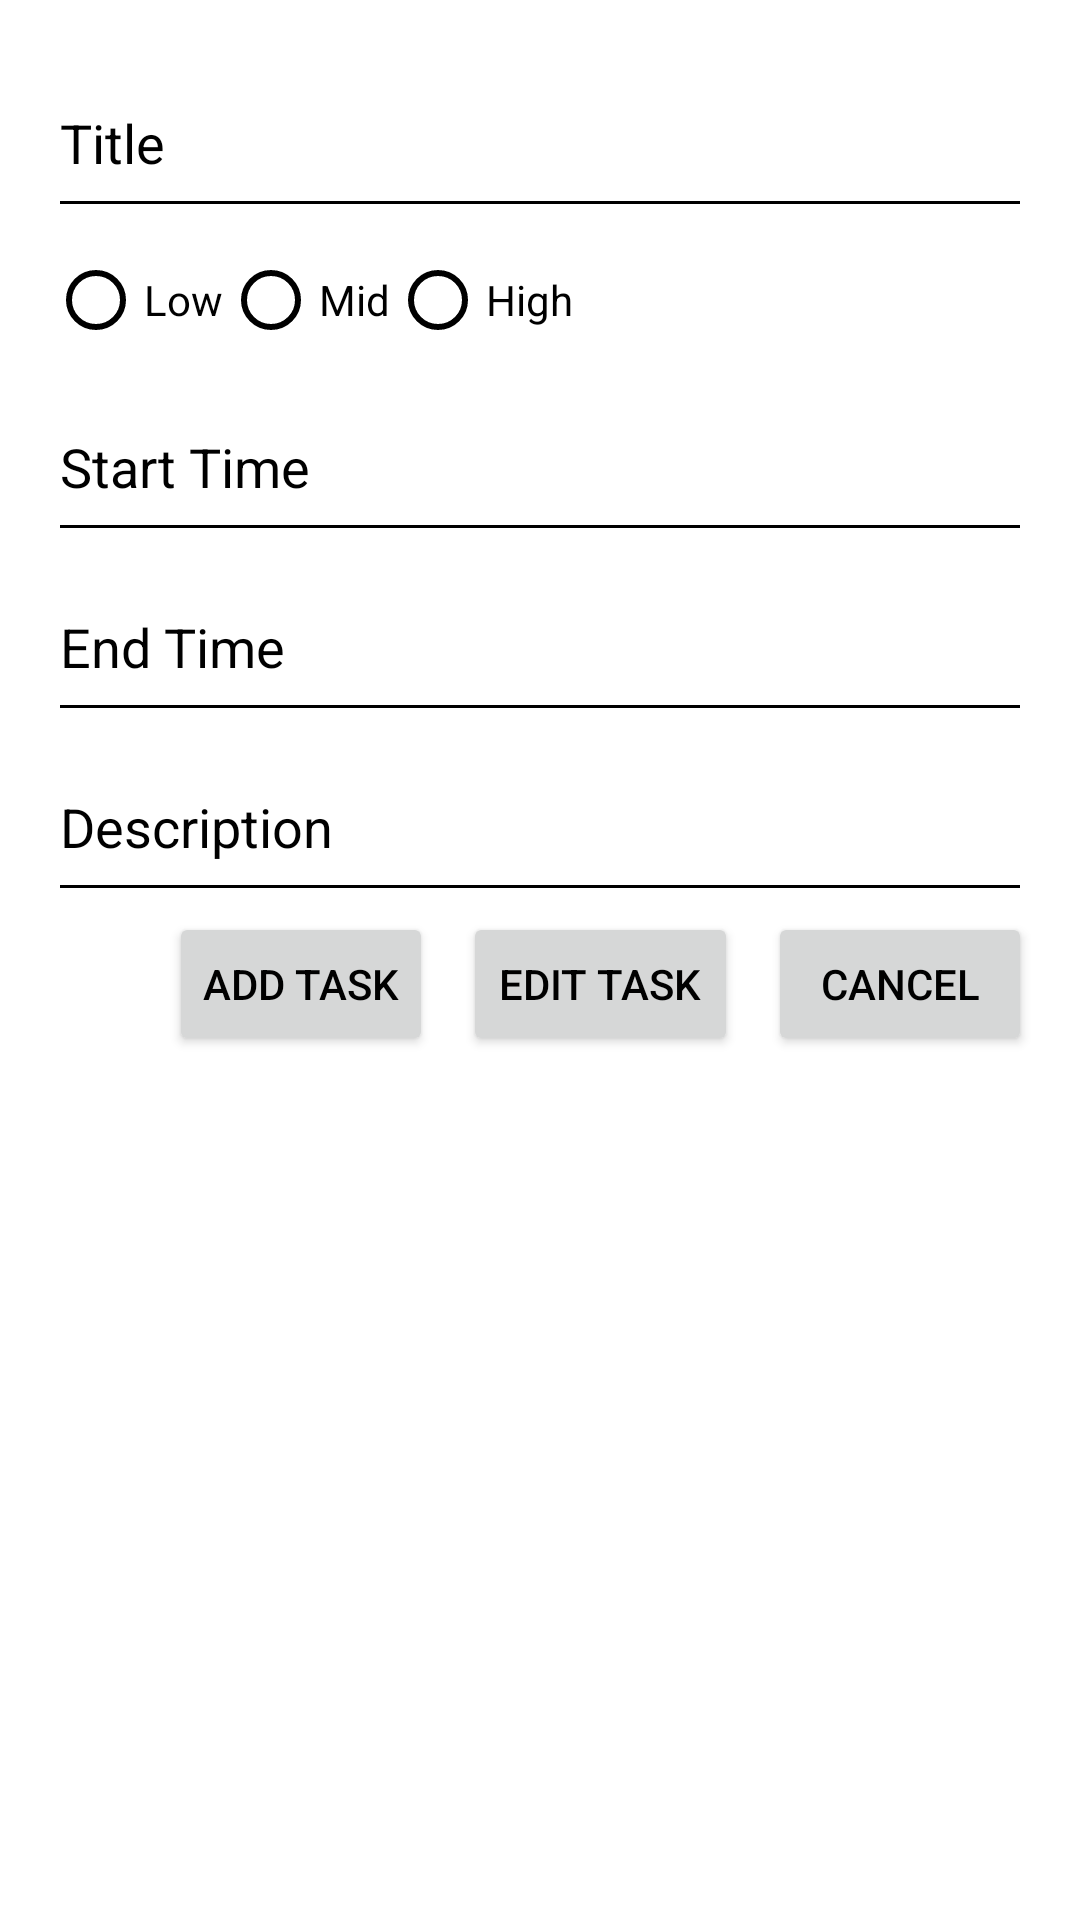

Android layout source for this screen:
<!-- AndroidManifest.xml: application theme Theme.Todoapp -->
<!-- res/layout/fragment_daily_plan_change.xml -->
<?xml version="1.0" encoding="utf-8"?>
<LinearLayout xmlns:android="http://schemas.android.com/apk/res/android"
    android:layout_width="match_parent"
    android:layout_height="match_parent"
    android:orientation="vertical"
    android:padding="16dp">

    <LinearLayout
        android:layout_width="match_parent"
        android:layout_height="wrap_content"
        android:orientation="vertical">

        <EditText
            android:id="@+id/titleEditText"
            android:layout_width="match_parent"
            android:layout_height="wrap_content"
            android:hint="Title"
            android:textColor="@color/black"
            android:textColorHint="@color/black"
            android:backgroundTint="@color/black"
            android:textCursorDrawable="@null"
            android:minHeight="60dp" />

        <RadioGroup
            android:id="@+id/priorityRadioButton"
            android:layout_width="wrap_content"
            android:layout_height="wrap_content"
            android:orientation="horizontal">

            <RadioButton
                android:id="@+id/lowRadioButton"
                android:layout_width="wrap_content"
                android:layout_height="wrap_content"
                android:textColor="@color/black"
                android:textColorHint="@color/black"
                android:buttonTint="@color/black"
                android:textCursorDrawable="@null"
                android:text="Low" />

            <RadioButton
                android:id="@+id/midRadioButton"
                android:layout_width="wrap_content"
                android:layout_height="wrap_content"
                android:textColor="@color/black"
                android:textColorHint="@color/black"
                android:buttonTint="@color/black"
                android:textCursorDrawable="@null"
                android:text="Mid" />

            <RadioButton
                android:id="@+id/highRadioButton"
                android:layout_width="wrap_content"
                android:layout_height="wrap_content"
                android:textColor="@color/black"
                android:textColorHint="@color/black"
                android:buttonTint="@color/black"
                android:textCursorDrawable="@null"
                android:text="High" />

        </RadioGroup>

        <EditText
            android:id="@+id/startTimeEditText"
            android:layout_width="match_parent"
            android:layout_height="wrap_content"
            android:layout_weight="1"
            android:minHeight="60dp"
            android:textColor="@color/black"
            android:textColorHint="@color/black"
            android:backgroundTint="@color/black"
            android:textCursorDrawable="@null"
            android:hint="Start Time" />

        <EditText
            android:id="@+id/endTimeEditText"
            android:layout_width="match_parent"
            android:layout_height="wrap_content"
            android:layout_weight="1"
            android:minHeight="60dp"
            android:textColor="@color/black"
            android:textColorHint="@color/black"
            android:backgroundTint="@color/black"
            android:textCursorDrawable="@null"
            android:hint="End Time" />

        <EditText
            android:id="@+id/descriptionEditText"
            android:layout_width="match_parent"
            android:layout_height="wrap_content"
            android:minHeight="60dp"
            android:textColor="@color/black"
            android:textColorHint="@color/black"
            android:backgroundTint="@color/black"
            android:textCursorDrawable="@null"
            android:hint="Description" />
    </LinearLayout>

    <LinearLayout
        android:layout_width="match_parent"
        android:layout_height="wrap_content"
        android:orientation="horizontal"
        android:gravity="end">

        <Button
            android:id="@+id/createButton"
            android:layout_width="wrap_content"
            android:layout_height="wrap_content"
            android:padding="5dp"
            android:layout_marginLeft="10dp"
            android:text="Add Task" />

        <Button
            android:id="@+id/editButton"
            android:layout_width="wrap_content"
            android:layout_height="wrap_content"
            android:layout_marginLeft="10dp"
            android:text="Edit Task" />

        <Button
            android:id="@+id/cancelButton"
            android:layout_width="wrap_content"
            android:layout_height="wrap_content"
            android:layout_marginLeft="10dp"
            android:text="Cancel" />

    </LinearLayout>

</LinearLayout>
<!-- resources referenced by this layout -->
<resources>
  <color name="black">#FF000000</color>
  <style name="Theme.Todoapp" parent="Theme.MaterialComponents.DayNight.DarkActionBar">
          
          <item name="colorPrimary">@color/purple_500</item>
          <item name="colorPrimaryVariant">@color/purple_700</item>
          <item name="colorOnPrimary">@color/white</item>
          
          <item name="colorSecondary">@color/teal_200</item>
          <item name="colorSecondaryVariant">@color/teal_700</item>
          <item name="colorOnSecondary">@color/black</item>
          <item name="android:textColor">@color/black</item>/&gt;
          
          <item name="android:statusBarColor">?attr/colorPrimaryVariant</item>
          
      </style>
  <color name="purple_500">#FF6200EE</color>
  <color name="purple_700">#FF3700B3</color>
  <color name="white">#FFFFFFFF</color>
  <color name="teal_200">#FF03DAC5</color>
  <color name="teal_700">#FF018786</color>
</resources>
